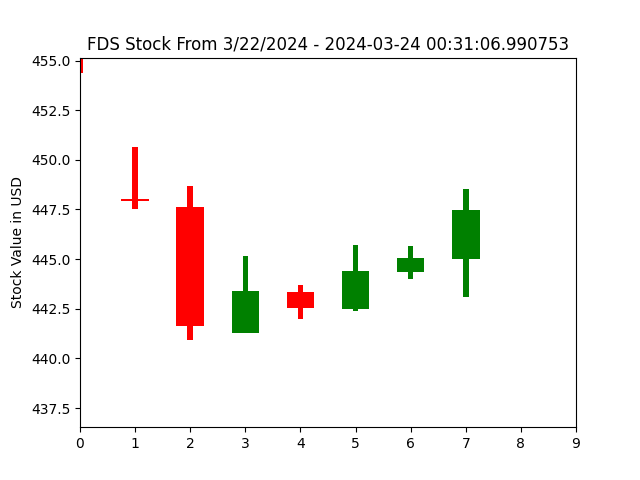

The data file committed next to this chart (first rows):
open, closed, high, low, index
448.2, 448.2, 448.2, 448.2, 0
448, 448, 450.6, 447.5, 1
447.6, 441.6, 448.7, 440.9, 2
441.3, 443.4, 445.1, 441.3, 3
443.3, 442.6, 443.7, 442, 4
442.5, 444.4, 445.7, 442.4, 5
444.4, 445, 445.7, 444, 6
445, 447.5, 448.6, 443.1, 7
447.5, 447.5, 447.5, 447.5, 8
